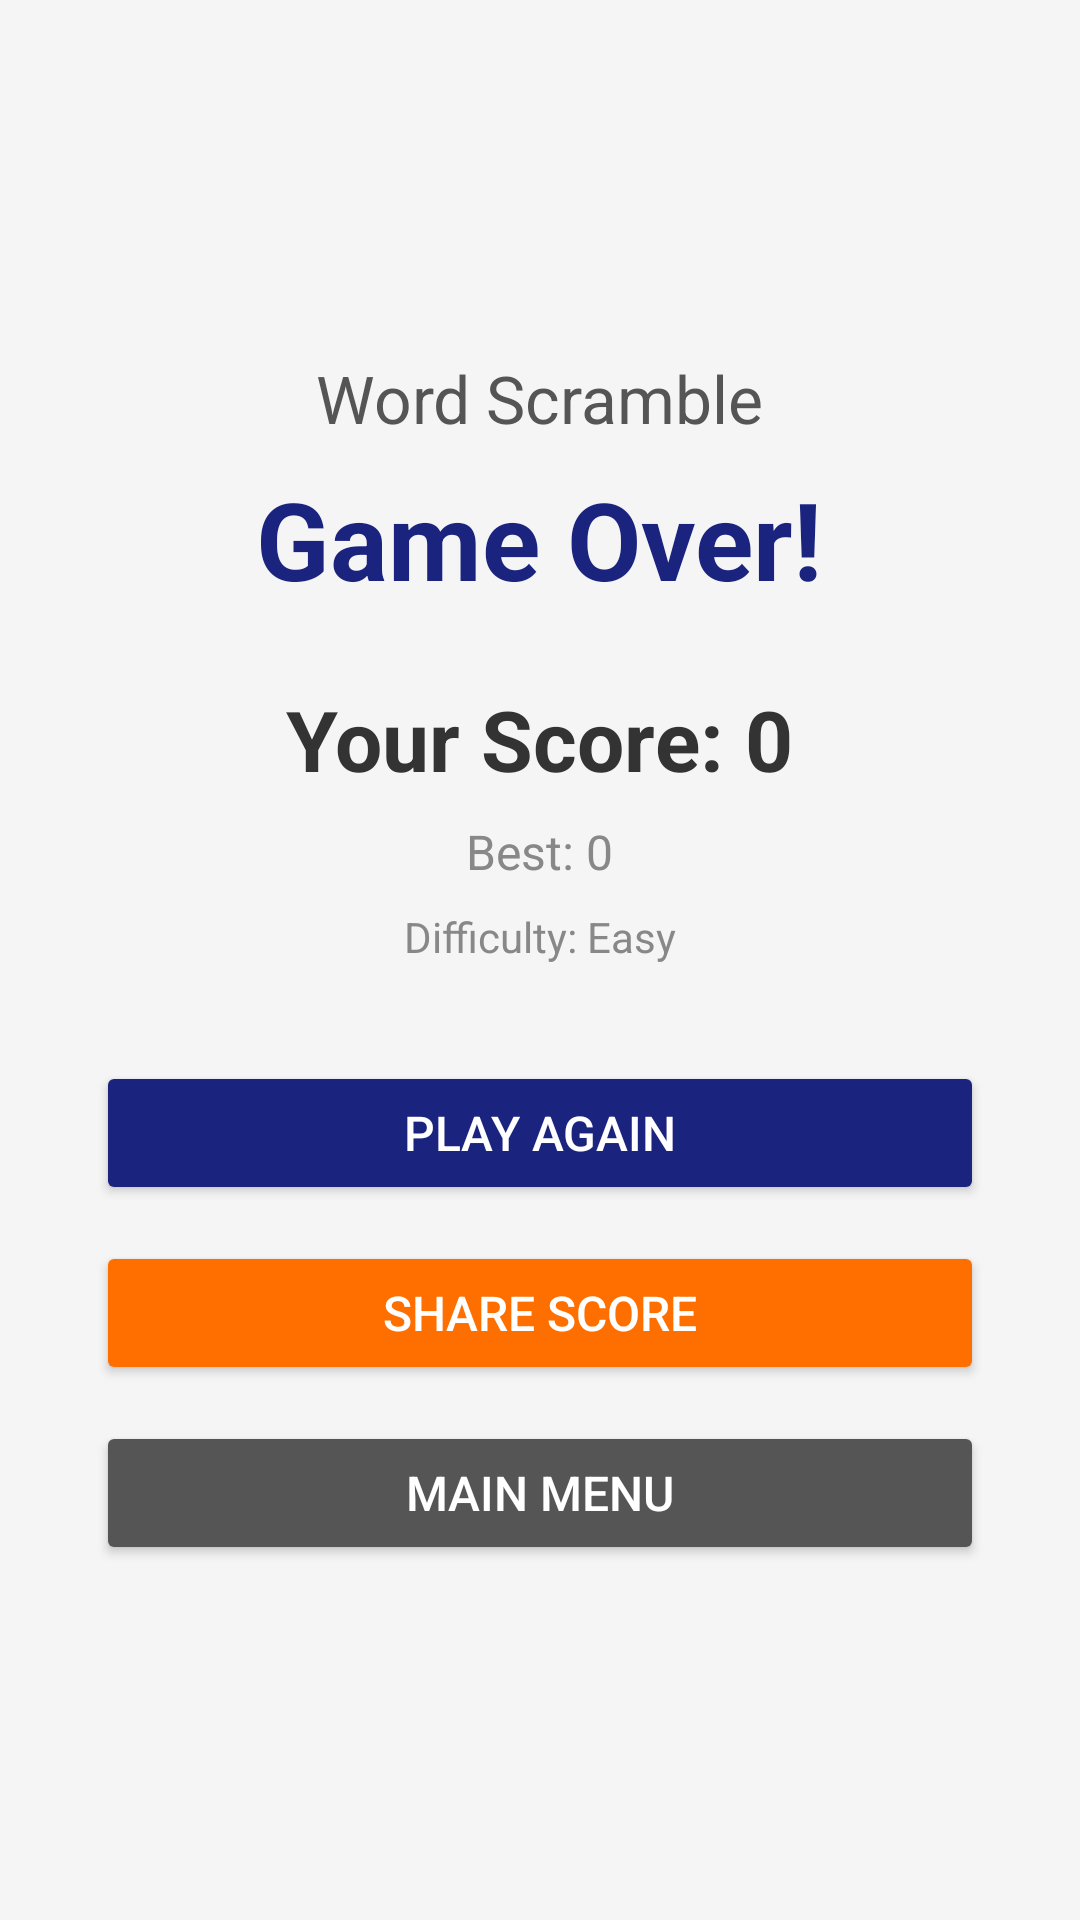

The Android layout XML behind this screen, and the referenced resources:
<!-- AndroidManifest.xml: application theme Theme.Mind_Games_App -->
<!-- res/layout/activity_game_result.xml -->
<?xml version="1.0" encoding="utf-8"?>
<LinearLayout xmlns:android="http://schemas.android.com/apk/res/android" android:layout_width="match_parent" android:layout_height="match_parent" android:orientation="vertical" android:gravity="center" android:padding="32dp" android:background="#F5F5F5">
    <TextView android:id="@+id/tvGameName" android:layout_width="wrap_content" android:layout_height="wrap_content" android:text="Word Scramble" android:textSize="22sp" android:textColor="#555555" android:layout_marginBottom="8dp"/>
    <TextView android:id="@+id/tvResultTitle" android:layout_width="wrap_content" android:layout_height="wrap_content" android:text="Game Over!" android:textSize="36sp" android:textColor="#1A237E" android:textStyle="bold" android:layout_marginBottom="24dp"/>
    <TextView android:id="@+id/tvFinalScore" android:layout_width="wrap_content" android:layout_height="wrap_content" android:text="Your Score: 0" android:textSize="28sp" android:textColor="#333333" android:textStyle="bold" android:layout_marginBottom="8dp"/>
    <TextView android:id="@+id/tvHighScore" android:layout_width="wrap_content" android:layout_height="wrap_content" android:text="Best: 0" android:textSize="16sp" android:textColor="#888888" android:layout_marginBottom="8dp"/>
    <TextView android:id="@+id/tvDifficulty" android:layout_width="wrap_content" android:layout_height="wrap_content" android:text="Difficulty: Easy" android:textSize="14sp" android:textColor="#888888" android:layout_marginBottom="32dp"/>
    <Button android:id="@+id/btnPlayAgain" android:layout_width="match_parent" android:layout_height="wrap_content" android:text="PLAY AGAIN" android:textSize="16sp" android:backgroundTint="#1A237E" android:textColor="#FFFFFF" android:layout_marginBottom="12dp"/>
    <Button android:id="@+id/btnShare" android:layout_width="match_parent" android:layout_height="wrap_content" android:text="SHARE SCORE" android:textSize="16sp" android:backgroundTint="#FF6F00" android:textColor="#FFFFFF" android:layout_marginBottom="12dp"/>
    <Button android:id="@+id/btnHome" android:layout_width="match_parent" android:layout_height="wrap_content" android:text="MAIN MENU" android:textSize="16sp" android:backgroundTint="#555555" android:textColor="#FFFFFF"/>
</LinearLayout>
<!-- resources referenced by this layout -->
<resources>
  <style name="Theme.Mind_Games_App" parent="Theme.MaterialComponents.DayNight.DarkActionBar">
          
          <item name="colorPrimary">@color/purple_500</item>
          <item name="colorPrimaryVariant">@color/purple_700</item>
          <item name="colorOnPrimary">@color/white</item>
          
          <item name="colorSecondary">@color/teal_200</item>
          <item name="colorSecondaryVariant">@color/teal_700</item>
          <item name="colorOnSecondary">@color/black</item>
          
          <item name="android:statusBarColor">?attr/colorPrimaryVariant</item>
          
      </style>
  <!-- not gathered from this repository: default colours our renderer supplied (Android Studio template values) -->
  <color name="purple_500">#FF6200EE</color>
  <color name="purple_700">#FF3700B3</color>
  <color name="teal_200">#FF03DAC5</color>
  <color name="teal_700">#FF018786</color>
  <color name="black">#FF000000</color>
  <color name="white">#FFFFFFFF</color>
</resources>
